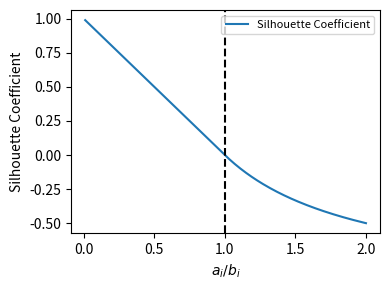

Reproduce this figure in Python. (Note: this script raises an exception after producing the figure.)
#!/usr/bin/env python3
# -*- coding: utf-8 -*-
"""

Reading the Rousseeuw Paper  and trying out some figures to get a sense of the
Silhouette metric
Created on Mon May 17 18:07:11 2021

[redacted]
"""

import numpy as np
import matplotlib.pyplot as plt

a = np.arange(.01,2.01,.01)
b = 1
b2 = np.ones(a.shape)*b

rat = a/b

hoho = a.copy() * 0
hoho[rat<1] = 1 - a[rat<1]/b
hoho[rat==1] = 0
hoho2  =hoho.copy()
hoho2[rat>1] = 1 - a[rat>1]/b
hoho[rat>1] = b/a[rat>1] - 1
s = hoho.copy()


sform = (b-a)/np.maximum(a,b)

# fig,ax = plt.subplots(1,1,figsize=(4,3))
# ax.plot(a,s,label="Silhouette Coefficient")
# ax.plot(a,rat,label=r"$a_i/b_i$")
# #ax.plot(a,sform,label="Formula")
# #ax.plot(a,hoho2,label="Silhouette (Weighting Misclassified Heavier)")
# ax.axvline(b,label="$b_i$",color='k',ls='dashed')
# ax.legend(fontsize=8)
# ax.set_xlabel("$a_i$")
# ax.set_ylabel("Silhouette Coefficient")
# plt.tight_layout()
# plt.savefig("/Users/<user>/Downloads/02_Research/01_Projects/03_SeaLevel/02_Figures/20210519/silhouette_example.png",dpi=150)



fig,ax = plt.subplots(1,1,figsize=(4,3))
ax.plot(rat,s,label="Silhouette Coefficient")
#ax.plot(a,rat,label=r"$a_i/b_i$")
#ax.plot(a,sform,label="Formula")
#ax.plot(a,hoho2,label="Silhouette (Weighting Misclassified Heavier)")
ax.axvline(1,label="",color='k',ls='dashed')
ax.legend(fontsize=8)
ax.set_xlabel("$a_i/b_i$")
ax.set_ylabel("Silhouette Coefficient")
plt.tight_layout()
plt.savefig("/Users/<user>/Downloads/02_Research/01_Projects/03_SeaLevel/02_Figures/20210519/silhouette_example.png",dpi=150)

